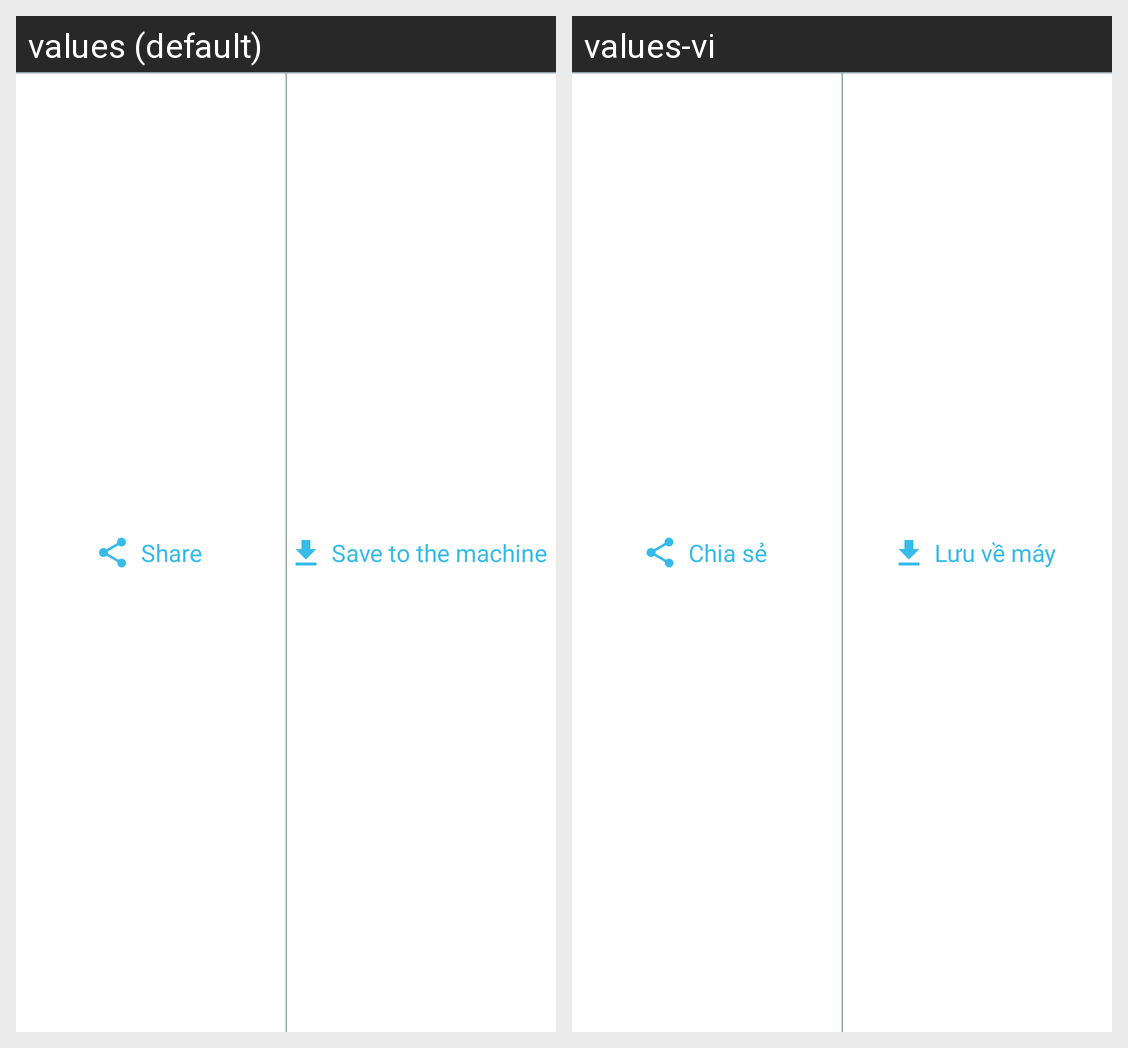

The same Android screen rendered under two of its app's locales, left to right. List the strings drawn on it with the default value and each locale's translation.
Android screen res/layout/view_share_save_qr_code.xml rendered under 2 locales, left to right: values (default), values-vi. Device: Nexus 5 (rendered at 1080×1920; each locale shown at half size, 540×960, under a caption strip naming it); theme AppTheme.Start.
Strings drawn on this screen, with the default value and each locale's value (text and hints the layout hard-codes, and strings that could not be matched under every locale, appear in the picture but are not listed):

str_share
  values: Share
  values-vi: Chia sẻ

str_save_to_device
  values: Save to the machine
  values-vi: Lưu về máy
